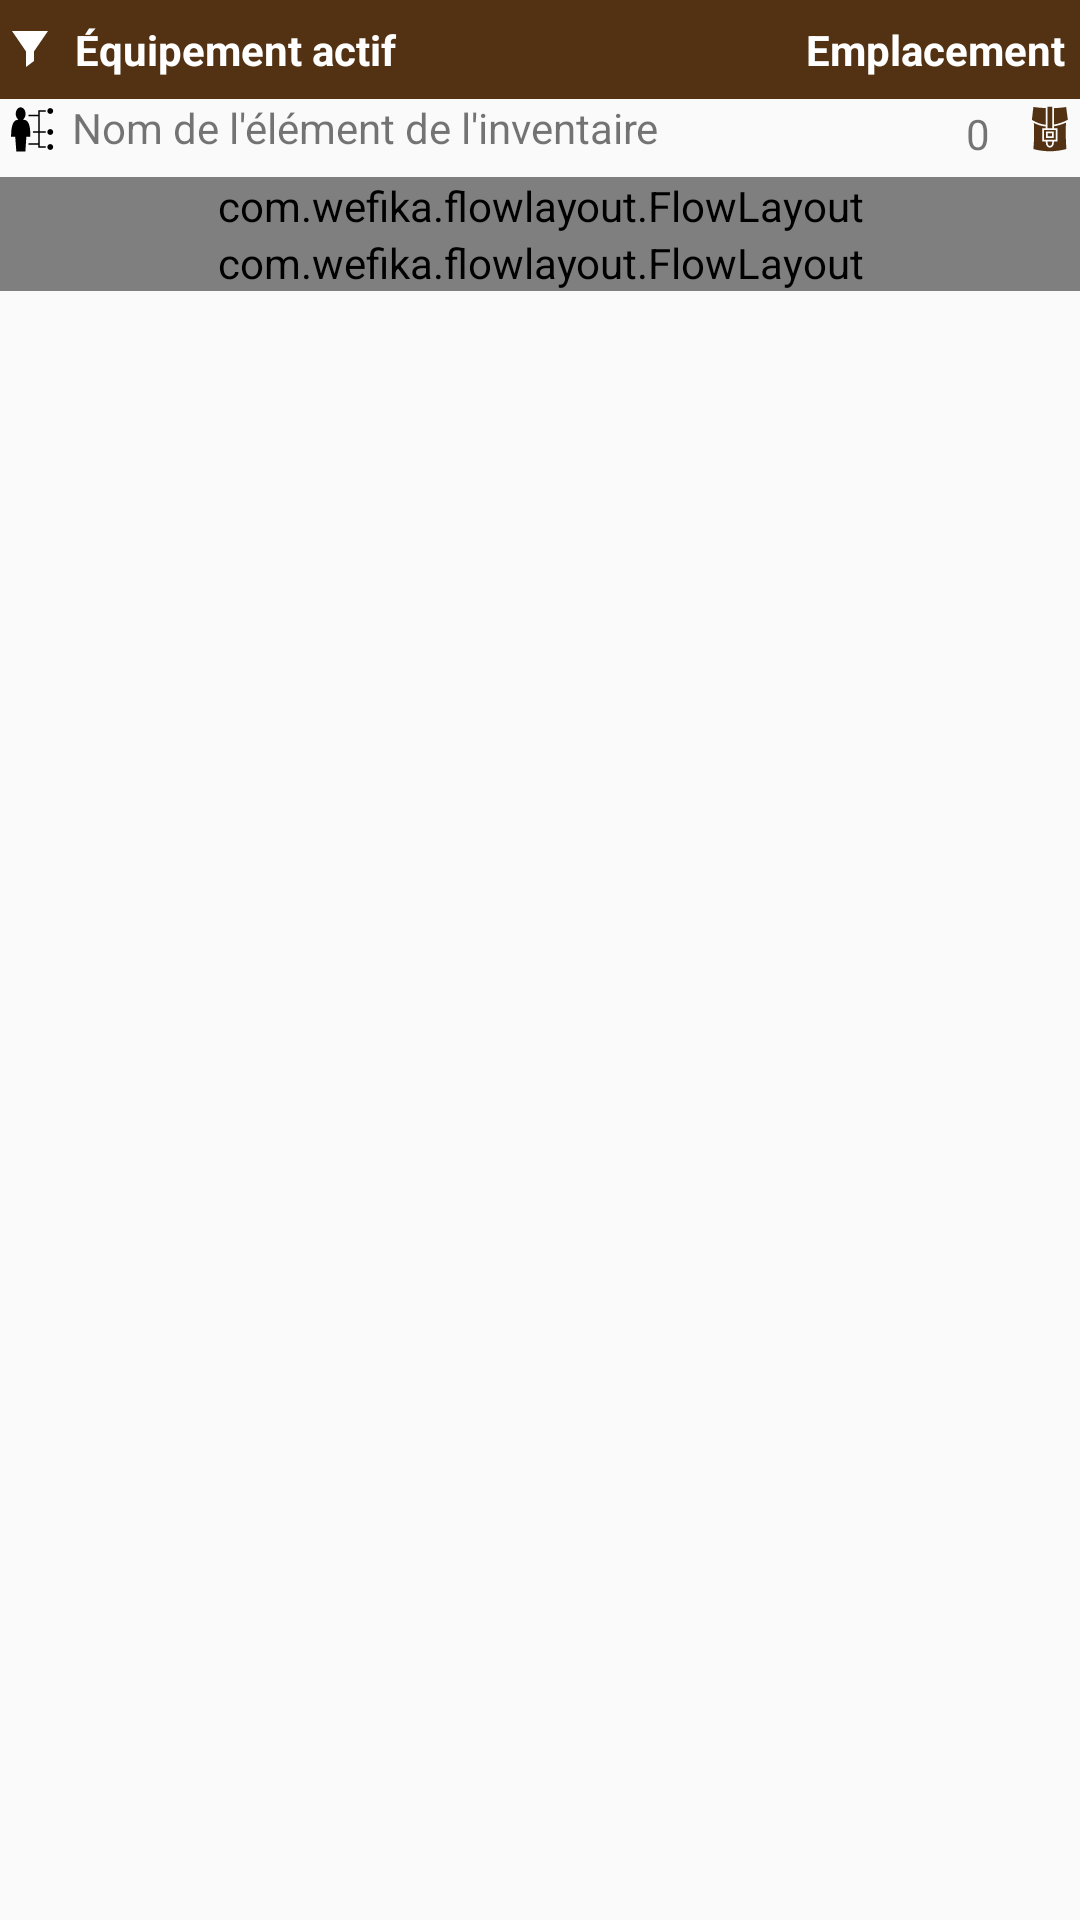

Produce the Android XML layout that renders to this screen, including the resource entries it uses.
<!-- AndroidManifest.xml: application theme AppTheme -->
<!-- res/layout/fragment_sheet_main_inventory.xml -->
<?xml version="1.0" encoding="utf-8"?>
<LinearLayout
    xmlns:android="http://schemas.android.com/apk/res/android"
    xmlns:app="http://schemas.android.com/apk/res-auto"

    android:id="@+id/sheet_main_inventory"
    android:layout_width="match_parent"
    android:layout_height="match_parent"
    android:orientation="vertical">

    <TableLayout
        android:id="@+id/main_table_header"
        android:layout_width="match_parent"
        android:layout_height="wrap_content"
        android:stretchColumns="1"
        android:shrinkColumns="1">

        <TableRow
            android:id="@+id/sheet_main_inventory_toggle"
            android:layout_width="wrap_content"
            android:layout_height="wrap_content"
            android:background="@color/colorPrimaryDark"
            android:paddingTop="5dp"
            android:paddingBottom="5dp">

            <ImageView
                android:id="@+id/sheet_main_inventory_header_filter"
                android:layout_width="20dp"
                android:layout_height="12dp"
                android:layout_gravity="start|center"
                app:srcCompat="@drawable/ic_filter" />

            <TextView
                android:id="@+id/sheet_main_inventory_header"
                android:layout_height="wrap_content"
                android:layout_marginTop="2dp"
                android:layout_marginBottom="2dp"
                android:text="@string/sheet_main_inventory_header_active"
                android:textColor="@color/colorWhite"
                android:paddingStart="5dp"
                android:textStyle="bold"/>

            <TextView
                android:layout_width="wrap_content"
                android:layout_height="wrap_content"
                android:layout_marginTop="2dp"
                android:layout_marginBottom="2dp"
                android:text="@string/sheet_main_inventory_Header_location"
                android:paddingEnd="5dp"
                android:textAlignment="textEnd"
                android:textColor="@color/colorWhite"
                android:textStyle="bold"/>

        </TableRow>

    </TableLayout>

    <TableLayout
        android:id="@+id/sheet_inventory_table"
        android:layout_width="match_parent"
        android:layout_height="wrap_content"
        android:gravity="center_vertical"
        android:stretchColumns="1"
        android:shrinkColumns="1">

        <TableRow
            android:id="@+id/sheet_inventory_row"
            android:layout_width="wrap_content"
            android:layout_height="wrap_content">

            <ImageView
                android:id="@+id/sheet_inventory_example_icon"
                android:layout_width="22dp"
                android:layout_height="16dp"
                android:layout_marginTop="2dp"
                android:layout_marginBottom="2dp"
                app:srcCompat="@drawable/ic_person" />

            <TextView
                android:id="@+id/sheet_inventory_example_name"
                android:layout_width="wrap_content"
                android:layout_height="wrap_content"
                android:text="@string/sheet_inventory_example_name"
                android:paddingStart="2dp"
                android:paddingEnd="5dp"/>

            <TextView
                android:id="@+id/sheet_inventory_example_location"
                android:layout_width="wrap_content"
                android:layout_height="wrap_content"
                android:layout_marginTop="2dp"
                android:paddingStart="10dp"
                android:paddingEnd="10dp"
                android:text="@string/sheet_inventory_example_total"
                android:textAlignment="center"/>

            <ImageView
                android:id="@+id/sheet_inventory_unequiped"
                android:layout_width="20dp"
                android:layout_height="16dp"
                android:layout_marginTop="2dp"
                android:layout_marginBottom="2dp"
                app:srcCompat="@drawable/ic_bag" />

        </TableRow>

    </TableLayout>

    <com.wefika.flowlayout.FlowLayout
        android:layout_width="match_parent"
        android:layout_height="wrap_content"
        android:layout_marginTop="5dp"
        android:gravity="start|top">

        <TextView
            android:layout_width="wrap_content"
            android:layout_height="match_parent"
            android:gravity="center_vertical"
            android:textStyle="bold"
            android:layout_marginStart="10dp"
            android:text="@string/sheet_inventory_label_total_weight" />

        <TextView
            android:id="@+id/sheet_inventory_item_totalweight"
            android:layout_width="wrap_content"
            android:layout_height="wrap_content"
            android:layout_marginStart="10dp"
            android:textSize="@dimen/sheet_font_text_links"
            android:text="@string/sheet_inventory_total_weight" />

    </com.wefika.flowlayout.FlowLayout>

    <com.wefika.flowlayout.FlowLayout
        android:layout_width="match_parent"
        android:layout_height="wrap_content"
        android:gravity="start|top">

        <TextView
            android:layout_width="wrap_content"
            android:layout_height="match_parent"
            android:gravity="center_vertical"
            android:textStyle="bold"
            android:layout_marginStart="10dp"
            android:text="@string/sheet_money_total_title" />

        <TextView
            android:id="@+id/sheet_main_money_total_value"
            android:layout_width="wrap_content"
            android:layout_height="wrap_content"
            android:layout_marginStart="10dp"
            android:textSize="@dimen/sheet_font_text_links"
            android:text="@string/sheet_money_total_value" />

    </com.wefika.flowlayout.FlowLayout>
</LinearLayout>
<!-- resources referenced by this layout -->
<resources>
  <color name="colorPrimaryDark">#533213</color>
  <color name="colorWhite">#ffffff</color>
  <dimen name="sheet_font_text_links">16sp</dimen>
  <!-- drawable ic_filter (drawable) -->
  <vector android:height="24dp" android:viewportHeight="30"
      android:viewportWidth="36" android:width="24dp" xmlns:android="http://schemas.android.com/apk/res/android">
      <path android:fillColor="#FFFFFF" android:pathData="M14,30l8,-5l0,-8l13.999,-17l-18.011,0l-17.988,0l14,17z"/>
  </vector>
  <!-- drawable ic_person (drawable) -->
  <vector android:height="18dp" android:viewportHeight="512"
      android:viewportWidth="512" android:width="18dp" xmlns:android="http://schemas.android.com/apk/res/android">
      <path android:fillAlpha="1" android:fillColor="#000000" android:pathData="M119.1,25v0.1c-25,3.2 -47.1,32 -47.1,68.8 0,20.4 7.1,38.4 17.5,50.9L99.7,157 84,159.9c-13.7,2.6 -23.8,9.9 -32.2,21.5 -8.5,11.5 -14.9,27.5 -19.4,45.8 -8.2,33.6 -9.9,74.7 -10.1,110.5h44l11.9,158.4h96.3L185,337.7h41.9c0,-36.2 -0.3,-77.8 -7.8,-111.7 -4,-18.5 -10.2,-34.4 -18.7,-45.9 -8.6,-11.4 -19.2,-18.7 -34.5,-21l-16,-2.5L160,144c10,-12.5 16.7,-30.2 16.7,-50.1 0,-39.2 -24.8,-68.8 -52.4,-68.8 -2.9,0 -4.7,-0.1 -5.2,-0.1zM440,33c-17.2,0 -31,13.77 -31,31s13.8,31 31,31 31,-13.77 31,-31 -13.8,-31 -31,-31zM311,55v48L208,103v18h103v158h-55v18h55v110L208,407v18h103v32h80.8c-0.5,-2.9 -0.8,-5.9 -0.8,-9 0,-3.1 0.3,-6.1 0.8,-9L329,439L329,297h62.8c-0.5,-2.9 -0.8,-5.9 -0.8,-9 0,-3.1 0.3,-6.1 0.8,-9L329,279L329,73h62.8c-0.5,-2.92 -0.8,-5.93 -0.8,-9 0,-3.07 0.3,-6.08 0.8,-9L311,55zM440,257c-17.2,0 -31,13.8 -31,31s13.8,31 31,31 31,-13.8 31,-31 -13.8,-31 -31,-31zM440,417c-17.2,0 -31,13.8 -31,31s13.8,31 31,31 31,-13.8 31,-31 -13.8,-31 -31,-31z"/>
  </vector>
  <string name="sheet_inventory_example_name">Nom de l\'élément de l\'inventaire</string>
  <string name="sheet_inventory_example_total">0</string>
  <string name="sheet_inventory_label_total_weight">Poids total:</string>
  <string name="sheet_inventory_total_weight">12 kg</string>
  <string name="sheet_main_inventory_Header_location">Emplacement</string>
  <string name="sheet_main_inventory_header_active">Équipement actif</string>
  <string name="sheet_money_total_title">Richesses (valeur totale):</string>
  <string name="sheet_money_total_value">130 po, 5 pa, 3 pc</string>
  <style name="AppTheme" parent="Theme.AppCompat.Light.DarkActionBar">
          
          <item name="colorPrimary">@color/colorPrimary</item>
          <item name="colorPrimaryDark">@color/colorPrimaryDark</item>
          <item name="colorAccent">@color/colorAccent</item>
          
          <item name="android:listPreferredItemHeightSmall">40dp</item>
      </style>
  <color name="colorPrimary">#7a5430</color>
  <color name="colorAccent">#533213</color>
</resources>
